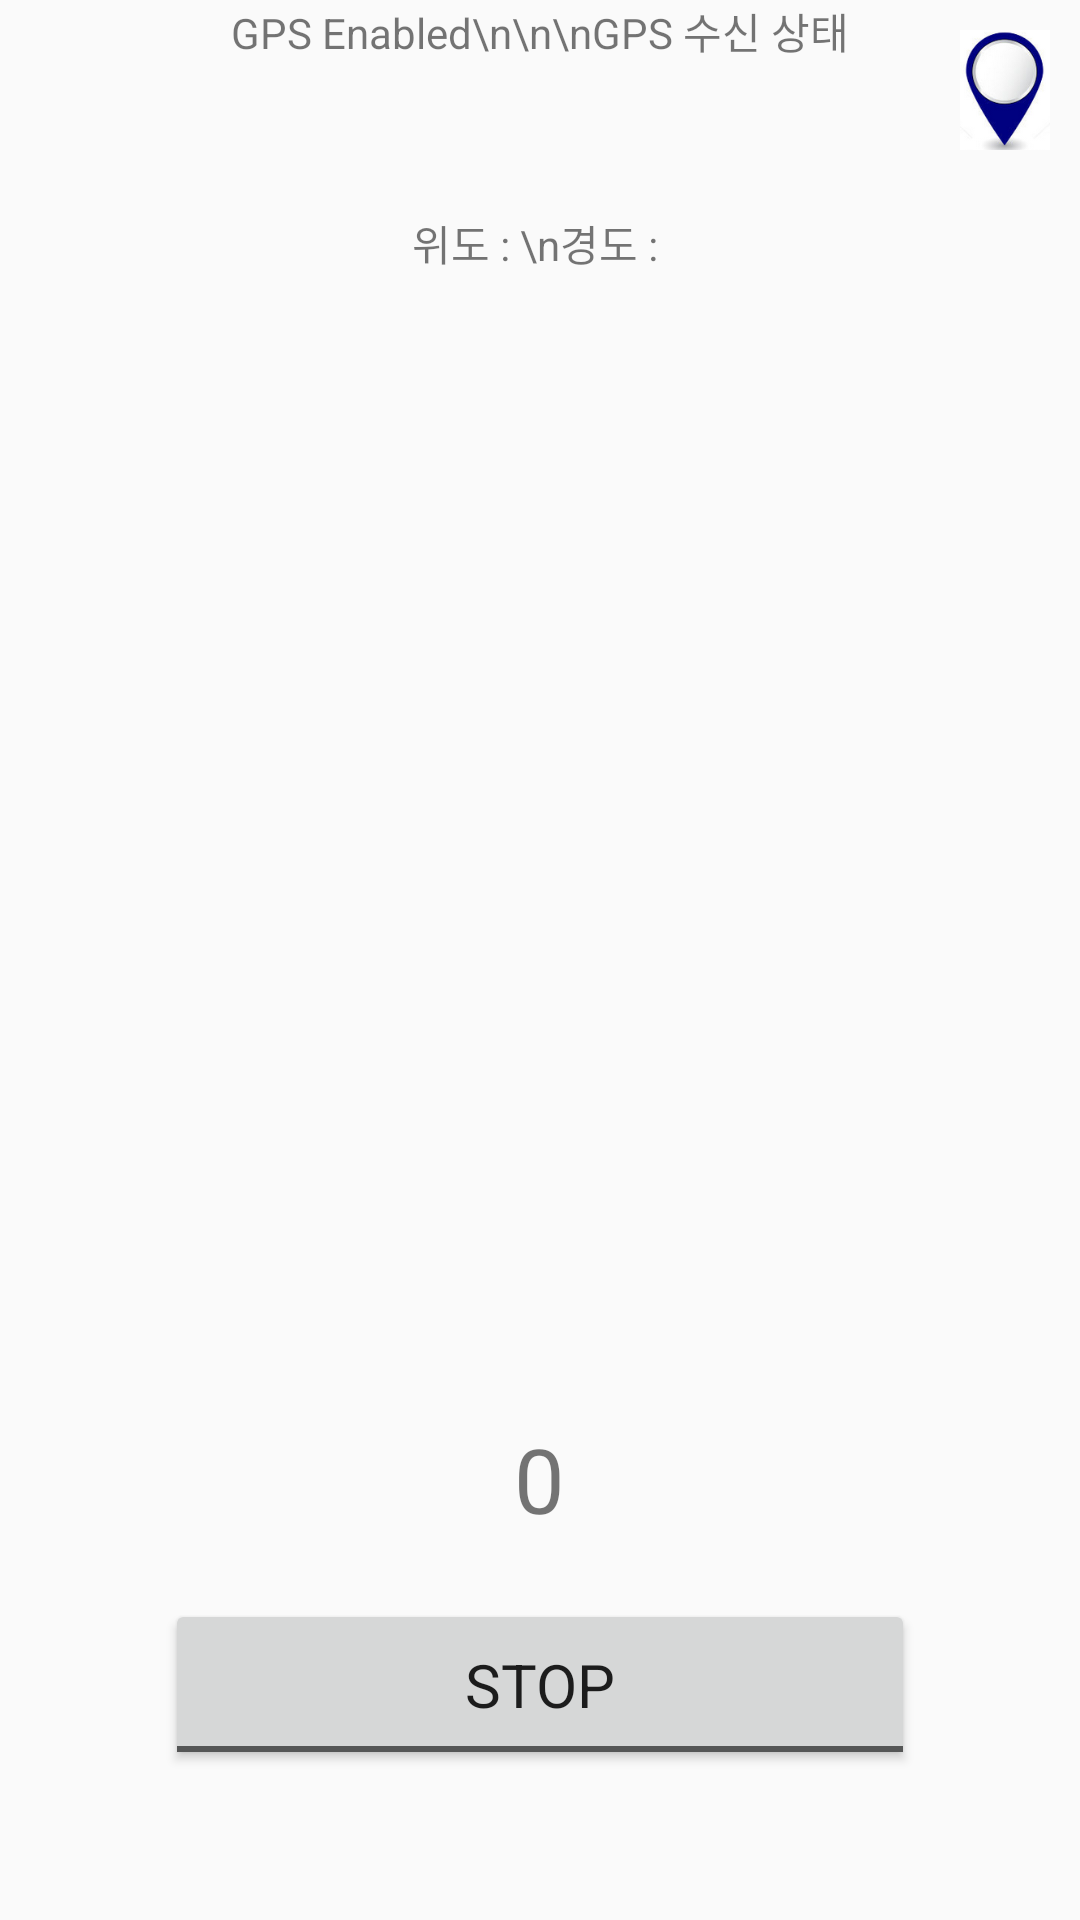

Here is an Android app screen rendered from its layout file. Give the layout XML and the strings, colors and styles it references.
<!-- AndroidManifest.xml: application theme AppTheme -->
<!-- res/layout/activity_main.xml -->
<?xml version="1.0" encoding="utf-8"?>

<android.support.v4.widget.DrawerLayout
    xmlns:android="http://schemas.android.com/apk/res/android"
    xmlns:tools="http://schemas.android.com/tools"
    android:layout_width="match_parent"
    android:layout_height="match_parent"
    android:id="@+id/dl_activity_main"
    tools:context=".MainActivity">

    <RelativeLayout
        xmlns:android="http://schemas.android.com/apk/res/android"
        android:layout_width="match_parent"
        android:layout_height="match_parent" >

        <TextView
            android:layout_width="wrap_content"
            android:layout_height="wrap_content"
            android:text="GPS Enabled\n\n\nGPS 수신 상태"
            android:id="@+id/textView4"
            android:gravity="center"
            android:layout_alignParentTop="true"
            android:layout_centerHorizontal="true" />

        <ImageView
            android:layout_width="30dp"
            android:layout_height="40dp"
            android:id="@+id/gpsImage"
            android:src="@drawable/gps"
            android:layout_alignParentRight="true"
            android:layout_marginTop="10dp"
            android:layout_marginRight="10dp" />

        <TextView
            android:layout_width="wrap_content"
            android:layout_height="wrap_content"
            android:text="위도 : \n경도 : "
            android:id="@+id/textView3"
            android:layout_below="@+id/textView4"
            android:layout_marginTop="50dp"
            android:layout_centerHorizontal="true" />

        <TextView
            android:layout_width="wrap_content"
            android:layout_height="wrap_content"
            android:id="@+id/speed"
            android:text=""
            android:textSize="60dp"
            android:layout_centerInParent="true" />

        <TextView
            android:layout_width="wrap_content"
            android:layout_height="wrap_content"
            android:id="@+id/text_view"
            android:text="0"
            android:textSize="30dp"
            android:layout_above="@+id/toggle_button"
            android:layout_marginBottom="20dp"
            android:layout_centerHorizontal="true" />

        <ToggleButton
            android:layout_width="250dp"
            android:layout_height="wrap_content"
            android:id="@+id/toggle_button"
            android:textOn="START"
            android:textOff="STOP"
            android:textSize="20dp"
            android:gravity="center"
            android:padding="15dp"
            android:layout_marginBottom="50dp"
            android:layout_alignParentBottom="true"
            android:layout_centerHorizontal="true" />

    </RelativeLayout>

    <LinearLayout
        xmlns:android="http://schemas.android.com/apk/res/android"
        android:layout_width="match_parent"
        android:layout_height="match_parent"
        android:id="@+id/dlLayout"
        android:orientation="vertical"
        android:layout_gravity="start" >

        <RelativeLayout
            android:layout_width="240dp"
            android:layout_height="wrap_content"
            android:background="#1EDDFF">

            <ImageView
                android:layout_width="85dp"
                android:layout_height="85dp"
                android:id="@+id/userPhoto"
                android:src="@drawable/user"
                android:layout_centerVertical="true"
                android:layout_marginLeft="20dp"
                android:layout_marginRight="20dp"
                android:layout_marginTop="30dp"
                android:layout_marginBottom="30dp"/>

            <TextView
                android:layout_width="wrap_content"
                android:layout_height="wrap_content"
                android:id="@+id/carNumber"
                android:text="12가3456"
                android:textSize="20dp"
                android:layout_toRightOf="@+id/userPhoto"
                android:layout_alignTop="@+id/userPhoto"
                android:layout_marginTop="5dp"
                android:layout_marginLeft="5dp"/>

            <Button
                android:layout_width="wrap_content"
                android:layout_height="wrap_content"
                android:id="@+id/infoModify"
                android:text="수정"
                android:layout_alignLeft="@+id/carNumber"
                android:layout_below="@+id/carNumber"
                android:layout_marginTop="10dp"/>

        </RelativeLayout>

        <ListView android:id="@+id/lv_activity_main"
            android:background="#EDEDED"
            android:layout_width="240dp"
            android:layout_height="match_parent" />

    </LinearLayout>

</android.support.v4.widget.DrawerLayout>
<!-- resources referenced by this layout -->
<resources>
  <!-- drawable gps: png bitmap (drawable, 19894 bytes) -->
  <!-- drawable user: png bitmap (drawable, 4535 bytes) -->
  <style name="AppTheme" parent="Theme.AppCompat.Light.DarkActionBar">
          
          <item name="android:actionBarStyle">@style/MyActionBar</item>
          <item name="actionBarStyle">@style/MyActionBar</item>
          
          <item name="android:displayOptions">useLogo|showHome</item>
          <item name="android:typeface">sans</item>
      </style>
  <style name="MyActionBar" parent="Widget.AppCompat.Light.ActionBar.Solid.Inverse">
          <item name="android:background">#266FB7</item>
          <item name="background">@drawable/bar</item>
          <item name="android:displayOptions">useLogo|showHome</item>
          <item name="displayOptions">showHome|useLogo</item>
      </style>
  <!-- drawable bar: jpg bitmap (drawable, 1073 bytes) -->
</resources>
